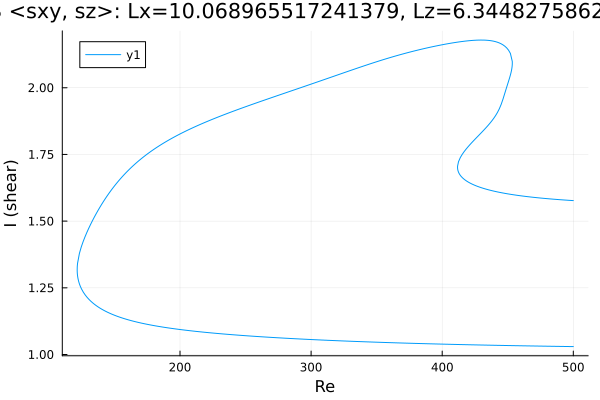

The data file committed next to this chart (first rows):
Re, shear
500.0, 1.03
499.9, 1.03
498.5, 1.03
497.1, 1.03
495.7, 1.03
494.2, 1.03
492.8, 1.03
491.4, 1.03
490, 1.03
488.6, 1.03
487.2, 1.031
485.8, 1.031
484.3, 1.031
482.9, 1.031
481.5, 1.031
480.1, 1.031
478.7, 1.031
477.3, 1.031
475.9, 1.031
474.4, 1.032
473, 1.032
471.6, 1.032
470.2, 1.032
468.8, 1.032
467.4, 1.032
466, 1.032
464.5, 1.032
463.1, 1.032
461.7, 1.033
460.3, 1.033
458.9, 1.033
457.5, 1.033
456.1, 1.033
454.6, 1.033
453.2, 1.033
451.8, 1.033
450.4, 1.034
449, 1.034
447.6, 1.034
446.2, 1.034
444.7, 1.034
443.3, 1.034
441.9, 1.034
440.5, 1.035
439.1, 1.035
437.7, 1.035
436.3, 1.035
434.8, 1.035
433.4, 1.035
432, 1.035
430.6, 1.036
429.2, 1.036
427.8, 1.036
426.4, 1.036
424.9, 1.036
423.5, 1.036
422.1, 1.036
420.7, 1.037
419.3, 1.037
417.9, 1.037
... 696 more rows
